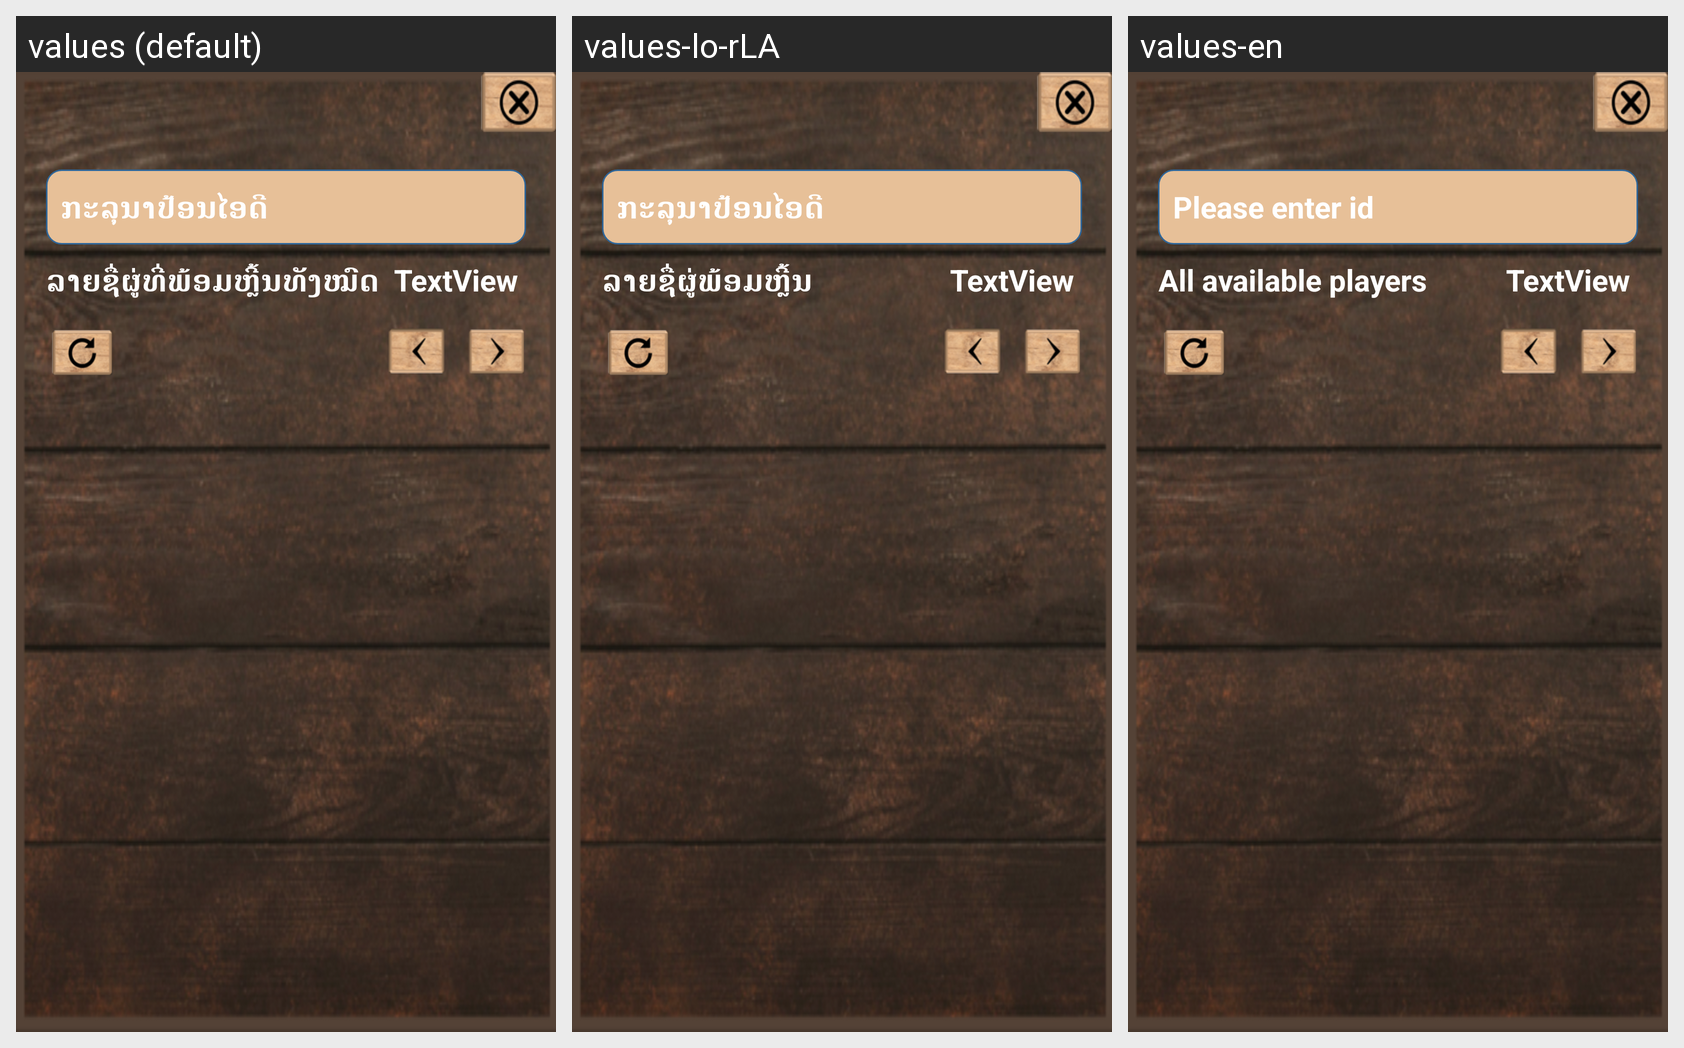

Locale-by-locale string values for the Android screen shown in this grid:
Android screen res/layout/invite_layout.xml rendered under 3 locales, left to right: values (default), values-lo-rLA, values-en. Device: Nexus 5 (rendered at 1080×1920; each locale shown at half size, 540×960, under a caption strip naming it); theme AppTheme.
Strings drawn on this screen, with the default value and each locale's value (text and hints the layout hard-codes, and strings that could not be matched under every locale, appear in the picture but are not listed):

CreateGroupActivityPleaseEnterId
  values: ກະລຸນາປ້ອນໄອດີ
  values-lo-rLA: ກະລຸນາປ້ອນໄອດີ
  values-en: Please enter id

InvitationLayoutAllOnlineId
  values: ລາຍຊື່ຜູ່ທີ່ພ້ອມຫຼີ້ນທັງໝົດ
  values-lo-rLA: ລາຍຊື່ຜູ່ພ້ອມຫຼີ້ນ
  values-en: All available players
